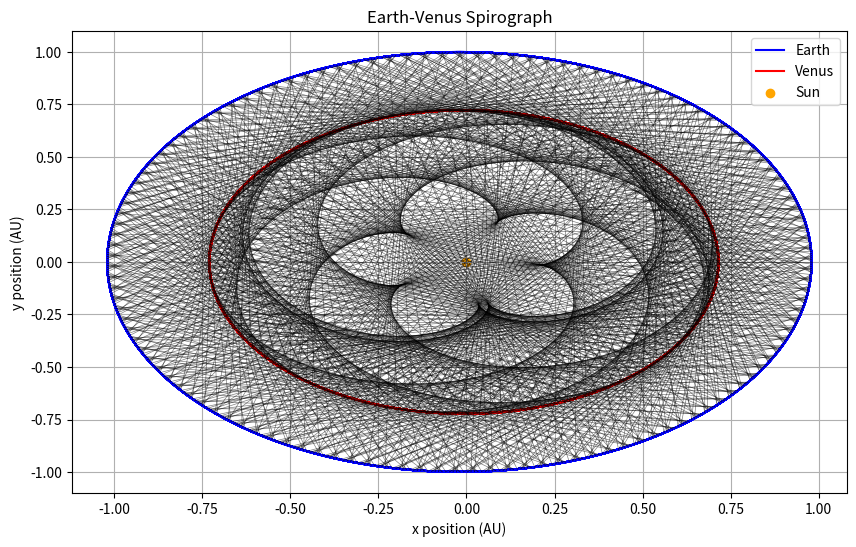

Write Python code to recreate this figure.
import numpy as np
import matplotlib.pyplot as plt

earth_a = 1
earth_e = 0.02
venus_a = 0.723
venus_e = 0.01

earth_P = (earth_a ** 3) ** 0.5
venus_P = (venus_a ** 3) ** 0.5

years = 10*earth_P
days_per_year = 365
time_step = years*365/1234
total_steps = int(years * days_per_year / time_step)

earth_x_positions = np.zeros(total_steps)
earth_y_positions = np.zeros(total_steps)
venus_x_positions = np.zeros(total_steps)
venus_y_positions = np.zeros(total_steps)

earth_theta = 0
venus_theta = 0

lines_x = []
lines_y = []

for i in range(total_steps):
    earth_theta_rad = np.deg2rad(earth_theta)
    venus_theta_rad = np.deg2rad(venus_theta)

    earth_r = (earth_a * (1 - earth_e ** 2)) / (1 + earth_e * np.cos(earth_theta_rad))
    venus_r = (venus_a * (1 - venus_e ** 2)) / (1 + venus_e * np.cos(venus_theta_rad))

    earth_x = earth_r * np.cos(earth_theta_rad)
    earth_y = earth_r * np.sin(earth_theta_rad)
    venus_x = venus_r * np.cos(venus_theta_rad)
    venus_y = venus_r * np.sin(venus_theta_rad)

    earth_x_positions[i] = earth_x
    earth_y_positions[i] = earth_y
    venus_x_positions[i] = venus_x
    venus_y_positions[i] = venus_y

    lines_x.append([earth_x, venus_x])
    lines_y.append([earth_y, venus_y])

    earth_theta += 360 * time_step / days_per_year
    venus_theta += 360 * time_step / (days_per_year * (venus_P / earth_P))

plt.figure(figsize=(10, 6))
plt.plot(earth_x_positions, earth_y_positions, color='blue', label='Earth')
plt.plot(venus_x_positions, venus_y_positions, color='red', label='Venus')
for line_x, line_y in zip(lines_x, lines_y):
    plt.plot(line_x, line_y, color="black", linewidth=0.5, alpha=0.5)
plt.scatter([0], [0], color="orange", marker="o", label="Sun")
plt.xlabel("x position (AU)")
plt.ylabel("y position (AU)")
plt.title("Earth-Venus Spirograph")
plt.legend()
plt.grid(True)
plt.show()
